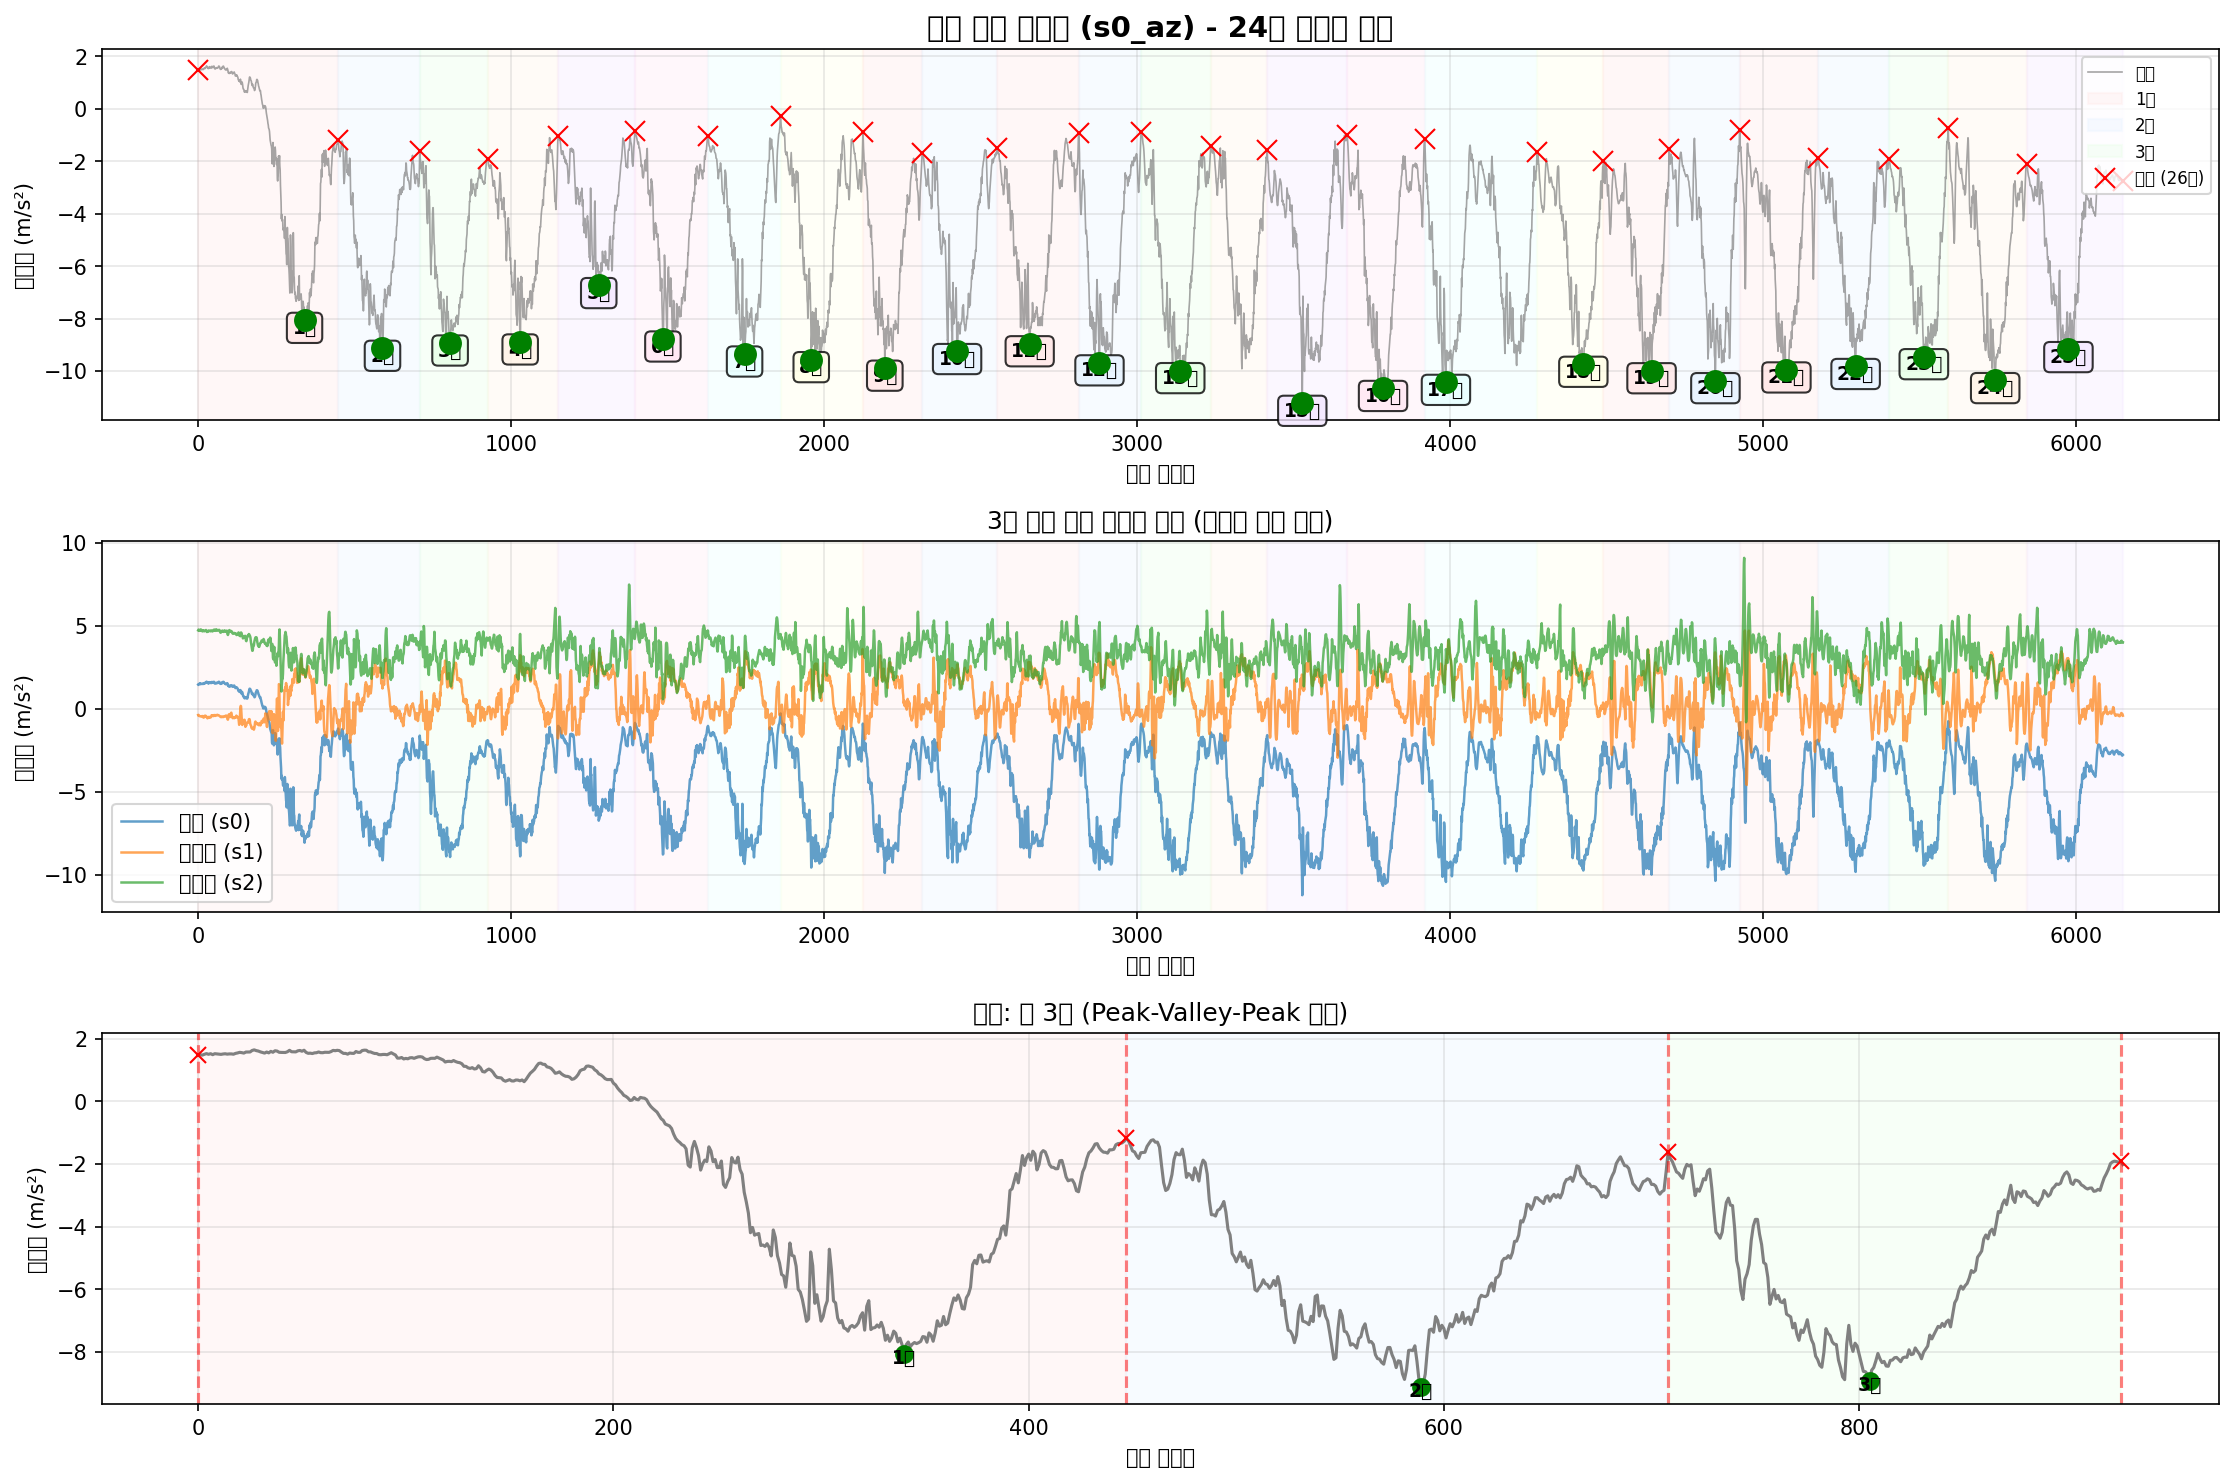

The file beside this chart, header and first rows:
timestamp, seq, millis, q0, q1, q2, s0_ax, s0_ay, s0_az, s0_gx, s0_gy, s0_gz, s1_ax, s1_ay, s1_az, s1_gx, s1_gy, s1_gz, s2_ax, s2_ay, s2_az, s2_gx, s2_gy, s2_gz
2025-10-12T22:59:14.093, 32296, 360322, 0, 0, 0, -9.698, -0.2189, 1.464, -0.004951, -0.01107, -0.01603, -10.15, 6.101, -0.3699, 0.002798, 0.0001263, 0.008555, 10.8, 5.106, 4.728, -0.0193, -0.01243, 0.004962
2025-10-12T22:59:14.098, 32297, 360331, 0, 0, 0, -9.678, -0.2046, 1.484, -0.00575, -0.01134, -0.01497, -10.12, 6.139, -0.3628, 0.007061, 0.0003928, 0.01388, 10.8, 5.087, 4.767, -0.0121, -0.01296, 0.00363
2025-10-12T22:59:14.105, 32298, 360340, 0, 0, 0, -9.707, -0.2165, 1.472, -0.005217, -0.01241, -0.01443, -10.14, 6.151, -0.3819, 0.01372, -0.0006731, 0.01788, 10.79, 5.082, 4.779, -0.005441, -0.01402, 0.004162
2025-10-12T22:59:14.114, 32299, 360349, 0, 0, 0, -9.698, -0.2237, 1.498, -0.005484, -0.01214, -0.01443, -10.1, 6.192, -0.4178, 0.02145, -0.0001401, 0.02134, 10.82, 5.099, 4.752, -0.005974, -0.01616, 0.005228
2025-10-12T22:59:14.123, 32300, 360358, 0, 0, 0, -9.688, -0.2189, 1.519, -0.004152, -0.01507, -0.01497, -10.12, 6.168, -0.4346, 0.02545, 0.003324, 0.02214, 10.81, 5.149, 4.719, -0.003842, -0.01349, 0.004162
2025-10-12T22:59:14.132, 32301, 360367, 0, 0, 0, -9.683, -0.1974, 1.498, -0.00202, -0.01587, -0.01523, -10.11, 6.149, -0.4394, 0.02438, 0.007321, 0.02028, 10.8, 5.18, 4.7, -0.006507, -0.01349, 0.006294
2025-10-12T22:59:14.141, 32302, 360376, 0, 0, 0, -9.669, -0.1878, 1.517, 0.0001118, -0.0164, -0.01683, -10.1, 6.111, -0.4394, 0.02092, 0.007587, 0.01522, 10.79, 5.19, 4.728, -0.01104, -0.01296, 0.006561
2025-10-12T22:59:14.150, 32303, 360385, 0, 0, 0, -9.652, -0.1519, 1.486, 0.003043, -0.01614, -0.01737, -10.11, 6.115, -0.4465, 0.01532, 0.007854, 0.01149, 10.79, 5.173, 4.752, -0.01743, -0.01083, 0.008692
2025-10-12T22:59:14.159, 32304, 360394, 0, 0, 0, -9.647, -0.1615, 1.517, 0.005707, -0.01774, -0.0179, -10.14, 6.082, -0.4418, 0.009459, 0.006255, 0.008821, 10.8, 5.142, 4.745, -0.0169, -0.008163, 0.01162
2025-10-12T22:59:14.168, 32305, 360403, 0, 0, 0, -9.645, -0.1782, 1.51, 0.007573, -0.0172, -0.02003, -10.12, 6.111, -0.4537, 0.005729, 0.002791, 0.007489, 10.82, 5.113, 4.781, -0.009171, -0.00683, 0.01322
2025-10-12T22:59:14.177, 32306, 360412, 0, 0, 0, -9.678, -0.1639, 1.505, 0.008905, -0.01587, -0.02003, -10.13, 6.111, -0.4513, 0.003597, 0.001192, 0.004291, 10.8, 5.123, 4.76, -0.004908, -0.006297, 0.01562
2025-10-12T22:59:14.186, 32307, 360421, 0, 0, 0, -9.698, -0.1806, 1.496, 0.01024, -0.01614, -0.01976, -10.09, 6.142, -0.4537, 0.002531, -0.002005, 0.003492, 10.82, 5.142, 4.707, -0.002776, -0.005764, 0.01722
2025-10-12T22:59:14.195, 32308, 360430, 0, 0, 0, -9.719, -0.2046, 1.508, 0.01077, -0.01667, -0.0179, -10.11, 6.12, -0.4561, 0.003597, -0.005203, 0.002959, 10.81, 5.144, 4.693, -0.001444, -0.004432, 0.01775
2025-10-12T22:59:14.204, 32309, 360439, 0, 0, 0, -9.724, -0.2093, 1.515, 0.0113, -0.0196, -0.01523, -10.11, 6.118, -0.4274, 0.004929, -0.004137, 0.002959, 10.79, 5.13, 4.683, -0.003576, -0.005764, 0.01962
2025-10-12T22:59:14.213, 32310, 360448, 0, 0, 0, -9.734, -0.2069, 1.503, 0.008905, -0.0188, -0.01284, -10.11, 6.132, -0.4442, 0.002531, -0.003338, 0.001627, 10.79, 5.132, 4.669, -0.003043, -0.004432, 0.02042
2025-10-12T22:59:14.223, 32311, 360457, 0, 0, 0, -9.741, -0.2261, 1.51, 0.008106, -0.01907, -0.0115, -10.1, 6.111, -0.4896, 0.003597, -0.001739, 0.001893, 10.81, 5.135, 4.714, -0.007306, -0.004166, 0.02228
2025-10-12T22:59:14.232, 32312, 360467, 0, 0, 0, -9.712, -0.2237, 1.51, 0.008905, -0.01907, -0.01097, -10.11, 6.111, -0.4825, 0.004929, -0.002538, 0.001893, 10.83, 5.161, 4.719, -0.00704, -0.004965, 0.02335
2025-10-12T22:59:14.241, 32313, 360476, 0, 0, 0, -9.702, -0.2046, 1.5, 0.009704, -0.01907, -0.0115, -10.12, 6.07, -0.5184, 0.00413, -0.004137, 0.002693, 10.83, 5.164, 4.695, -0.008638, -0.004432, 0.02575
2025-10-12T22:59:14.250, 32314, 360485, 0, 0, 0, -9.705, -0.1782, 1.527, 0.01024, -0.01747, -0.0139, -10.12, 6.036, -0.528, 0.005995, -0.004936, 0.002426, 10.82, 5.2, 4.714, -0.01184, -0.003899, 0.02894
2025-10-12T22:59:14.259, 32315, 360494, 0, 0, 0, -9.686, -0.1591, 1.541, 0.0137, -0.01774, -0.01603, -10.13, 6.017, -0.4896, 0.001465, -0.005203, -0.0002386, 10.83, 5.231, 4.695, -0.01823, -0.003899, 0.03187
2025-10-12T22:59:14.268, 32316, 360503, 0, 0, 0, -9.676, -0.1399, 1.56, 0.01477, -0.01587, -0.01817, -10.15, 6.005, -0.4274, -0.006795, -0.005469, -0.002903, 10.82, 5.25, 4.676, -0.02356, -0.0031, 0.03507
2025-10-12T22:59:14.277, 32317, 360512, 0, 0, 0, -9.664, -0.1327, 1.551, 0.01477, -0.0148, -0.01843, -10.13, 6.02, -0.4226, -0.008127, -0.007868, -0.004236, 10.81, 5.228, 4.683, -0.03395, -0.003366, 0.03614
2025-10-12T22:59:14.286, 32318, 360521, 0, 0, 0, -9.686, -0.1208, 1.536, 0.0129, -0.01427, -0.01843, -10.14, 6.051, -0.4346, -0.003864, -0.01027, -0.003436, 10.81, 5.19, 4.695, -0.04861, -0.005232, 0.0372
2025-10-12T22:59:14.295, 32319, 360530, 0, 0, 0, -9.69, -0.1375, 1.57, 0.01317, -0.01241, -0.01896, -10.13, 6.06, -0.4178, 0.00333, -0.01133, -0.001038, 10.81, 5.125, 4.709, -0.0558, -0.005498, 0.03774
2025-10-12T22:59:14.304, 32320, 360539, 0, 0, 0, -9.7, -0.1567, 1.572, 0.0137, -0.01267, -0.01763, -10.12, 6.079, -0.4202, 0.008127, -0.0092, 0.001627, 10.84, 5.065, 4.714, -0.05554, -0.005764, 0.03907
2025-10-12T22:59:14.313, 32321, 360548, 0, 0, 0, -9.705, -0.1615, 1.572, 0.0137, -0.01507, -0.01603, -10.11, 6.103, -0.4298, 0.01292, -0.007068, 0.005624, 10.85, 5.01, 4.752, -0.0542, -0.005232, 0.04013
2025-10-12T22:59:14.323, 32322, 360557, 0, 0, 0, -9.7, -0.1734, 1.62, 0.01663, -0.01454, -0.0139, -10.12, 6.137, -0.4465, 0.01852, -0.005469, 0.01175, 10.84, 5.001, 4.709, -0.05021, -0.004432, 0.03854
2025-10-12T22:59:14.334, 32323, 360567, 0, 0, 0, -9.714, -0.1734, 1.639, 0.0193, -0.01427, -0.01284, -10.12, 6.156, -0.504, 0.02651, -0.005203, 0.01761, 10.87, 5.025, 4.671, -0.04728, -0.0031, 0.0388
2025-10-12T22:59:14.341, 32324, 360576, 0, 0, 0, -9.722, -0.1567, 1.615, 0.02436, -0.0156, -0.0131, -10.12, 6.175, -0.5232, 0.03531, -0.005736, 0.02268, 10.86, 5.063, 4.63, -0.04807, -0.004699, 0.0372
2025-10-12T22:59:14.350, 32325, 360585, 0, 0, 0, -9.714, -0.1519, 1.601, 0.02942, -0.01747, -0.01284, -10.1, 6.202, -0.5543, 0.04517, -0.006269, 0.02774, 10.84, 5.065, 4.638, -0.04754, -0.005764, 0.03427
2025-10-12T22:59:14.362, 32326, 360594, 0, 0, 0, -9.702, -0.1734, 1.575, 0.03129, -0.01854, -0.01124, -10.13, 6.185, -0.571, 0.04676, -0.005736, 0.02907, 10.87, 5.037, 4.664, -0.05367, -0.004965, 0.03347
2025-10-12T22:59:14.370, 32327, 360603, 0, 0, 0, -9.705, -0.1902, 1.555, 0.03182, -0.01827, -0.01124, -10.13, 6.194, -0.5447, 0.0425, -0.007335, 0.02827, 10.88, 5.01, 4.647, -0.0606, -0.003366, 0.03347
2025-10-12T22:59:14.377, 32328, 360612, 0, 0, 0, -9.712, -0.1902, 1.536, 0.02942, -0.01667, -0.01044, -10.13, 6.235, -0.5232, 0.04117, -0.0116, 0.02934, 10.86, 4.967, 4.676, -0.06593, 0.001696, 0.03347
2025-10-12T22:59:14.386, 32329, 360621, 0, 0, 0, -9.736, -0.1854, 1.57, 0.02756, -0.01427, -0.009106, -10.14, 6.249, -0.5327, 0.04437, -0.01693, 0.03174, 10.87, 4.917, 4.721, -0.06806, 0.004628, 0.03241
2025-10-12T22:59:14.395, 32330, 360630, 0, 0, 0, -9.746, -0.1926, 1.543, 0.02569, -0.01294, -0.00804, -10.12, 6.278, -0.4872, 0.0449, -0.02146, 0.03467, 10.87, 4.886, 4.709, -0.07019, 0.006759, 0.03214
2025-10-12T22:59:14.404, 32331, 360639, 0, 0, 0, -9.722, -0.1806, 1.591, 0.02596, -0.01241, -0.005109, -10.13, 6.302, -0.4801, 0.04357, -0.02306, 0.0368, 10.85, 4.869, 4.697, -0.06246, 0.007559, 0.03028
2025-10-12T22:59:14.414, 32332, 360648, 0, 0, 0, -9.719, -0.1758, 1.563, 0.02809, -0.01081, -0.00351, -10.11, 6.316, -0.4896, 0.04037, -0.02172, 0.03893, 10.86, 4.857, 4.702, -0.05234, 0.008092, 0.02868
2025-10-12T22:59:14.422, 32333, 360657, 0, 0, 0, -9.714, -0.1902, 1.61, 0.03289, -0.01107, -0.002977, -10.1, 6.3, -0.528, 0.0417, -0.01613, 0.04106, 10.84, 4.898, 4.709, -0.04541, 0.004894, 0.02708
2025-10-12T22:59:14.433, 32334, 360666, 0, 0, 0, -9.722, -0.1734, 1.601, 0.03902, -0.01161, -0.002977, -10.09, 6.269, -0.5088, 0.0393, -0.0132, 0.0416, 10.85, 4.941, 4.683, -0.03608, 0.004894, 0.02415
2025-10-12T22:59:14.440, 32335, 360675, 0, 0, 0, -9.705, -0.1854, 1.563, 0.04408, -0.009742, -0.002444, -10.09, 6.235, -0.504, 0.03557, -0.0148, 0.0424, 10.85, 4.979, 4.673, -0.02862, 0.004095, 0.02095
2025-10-12T22:59:14.451, 32336, 360684, 0, 0, 0, -9.734, -0.195, 1.558, 0.04701, -0.008409, -0.001378, -10.1, 6.185, -0.5136, 0.03397, -0.01533, 0.04373, 10.84, 4.974, 4.683, -0.02436, 0.001696, 0.02228
2025-10-12T22:59:14.458, 32337, 360693, 0, 0, 0, -9.743, -0.1854, 1.558, 0.05021, -0.004945, -0.001645, -10.09, 6.113, -0.4968, 0.03424, -0.01959, 0.04559, 10.82, 5.01, 4.707, -0.02303, 0.001164, 0.02255
2025-10-12T22:59:14.469, 32338, 360702, 0, 0, 0, -9.746, -0.171, 1.555, 0.05154, -0.001215, 0.0002205, -10.12, 6.082, -0.4322, 0.02944, -0.02306, 0.04826, 10.83, 5.07, 4.728, -0.02969, -0.002567, 0.02175
2025-10-12T22:59:14.479, 32339, 360711, 0, 0, 0, -9.738, -0.1974, 1.579, 0.05474, 0.004381, 0.001553, -10.16, 6.077, -0.3819, 0.02252, -0.02412, 0.04932, 10.79, 5.094, 4.695, -0.03528, -0.003366, 0.02095
2025-10-12T22:59:14.485, 32340, 360720, 0, 0, 0, -9.743, -0.2141, 1.625, 0.0566, 0.007845, 0.0007535, -10.14, 6.048, -0.3891, 0.01745, -0.02092, 0.05146, 10.81, 5.113, 4.681, -0.03928, -0.0023, 0.02175
2025-10-12T22:59:14.494, 32341, 360729, 0, 0, 0, -9.722, -0.1854, 1.579, 0.05793, 0.006779, 0.000487, -10.13, 6.06, -0.4178, 0.01745, -0.01719, 0.05172, 10.82, 5.13, 4.673, -0.04221, -0.004699, 0.02361
2025-10-12T22:59:14.505, 32342, 360738, 0, 0, 0, -9.686, -0.2141, 1.577, 0.0574, 0.007845, 0.0002205, -10.14, 6.058, -0.4082, 0.01932, -0.01533, 0.05305, 10.8, 5.135, 4.666, -0.04621, -0.00683, 0.02521
2025-10-12T22:59:14.512, 32343, 360747, 0, 0, 0, -9.688, -0.2046, 1.575, 0.0558, 0.009444, 0.000487, -10.14, 6.063, -0.4202, 0.02038, -0.0132, 0.05172, 10.81, 5.164, 4.695, -0.0534, -0.008429, 0.02708
2025-10-12T22:59:14.521, 32344, 360756, 0, 0, 0, -9.698, -0.1998, 1.608, 0.05314, 0.01104, 0.0002205, -10.15, 6.053, -0.4394, 0.02092, -0.01213, 0.04826, 10.82, 5.116, 4.705, -0.05607, -0.007896, 0.02921
2025-10-12T22:59:14.530, 32345, 360765, 0, 0, 0, -9.722, -0.2117, 1.62, 0.05287, 0.01131, -0.002178, -10.16, 6.075, -0.4035, 0.02092, -0.01426, 0.04666, 10.81, 5.094, 4.752, -0.04941, -0.01029, 0.03081
2025-10-12T22:59:14.539, 32346, 360774, 0, 0, 0, -9.717, -0.2285, 1.596, 0.0534, 0.01291, -0.004309, -10.15, 6.106, -0.4035, 0.02598, -0.01666, 0.04533, 10.81, 5.061, 4.738, -0.04728, -0.01323, 0.03454
2025-10-12T22:59:14.548, 32347, 360783, 0, 0, 0, -9.726, -0.2476, 1.627, 0.05394, 0.01451, -0.005109, -10.15, 6.144, -0.3747, 0.02651, -0.01959, 0.04453, 10.8, 5.044, 4.74, -0.04621, -0.01376, 0.038
2025-10-12T22:59:14.557, 32348, 360792, 0, 0, 0, -9.714, -0.2644, 1.558, 0.05287, 0.01397, -0.005908, -10.12, 6.182, -0.3747, 0.02758, -0.01986, 0.04293, 10.8, 5.049, 4.776, -0.03768, -0.01589, 0.0396
2025-10-12T22:59:14.566, 32349, 360801, 0, 0, 0, -9.712, -0.2644, 1.529, 0.05021, 0.01184, -0.009639, -10.09, 6.204, -0.4011, 0.02971, -0.01906, 0.04106, 10.81, 5.046, 4.745, -0.03049, -0.01696, 0.04093
2025-10-12T22:59:14.575, 32350, 360810, 0, 0, 0, -9.688, -0.286, 1.534, 0.04861, 0.01051, -0.01257, -10.11, 6.214, -0.4298, 0.02731, -0.0148, 0.03813, 10.81, 5.034, 4.721, -0.02889, -0.01989, 0.0404
2025-10-12T22:59:14.584, 32351, 360819, 0, 0, 0, -9.693, -0.2907, 1.522, 0.04541, 0.01078, -0.01364, -10.1, 6.218, -0.4154, 0.02571, -0.01053, 0.03573, 10.8, 5.02, 4.7, -0.02702, -0.02015, 0.04307
2025-10-12T22:59:14.593, 32352, 360828, 0, 0, 0, -9.671, -0.2836, 1.543, 0.04248, 0.01291, -0.01443, -10.11, 6.235, -0.3987, 0.02358, -0.006269, 0.03334, 10.79, 4.97, 4.721, -0.02729, -0.02202, 0.0444
2025-10-12T22:59:14.602, 32353, 360837, 0, 0, 0, -9.671, -0.2644, 1.548, 0.03875, 0.01531, -0.0155, -10.11, 6.273, -0.3723, 0.01852, -0.003604, 0.03147, 10.79, 4.936, 4.776, -0.02463, -0.02335, 0.04466
2025-10-12T22:59:14.611, 32354, 360846, 0, 0, 0, -9.666, -0.2596, 1.572, 0.03555, 0.0169, -0.0163, -10.11, 6.288, -0.3795, 0.01372, -0.002538, 0.03094, 10.8, 4.86, 4.791, -0.02196, -0.02149, 0.04626
2025-10-12T22:59:14.620, 32355, 360855, 0, 0, 0, -9.669, -0.2596, 1.551, 0.03449, 0.01744, -0.0187, -10.1, 6.319, -0.3819, 0.01585, -0.00467, 0.0328, 10.83, 4.828, 4.779, -0.01876, -0.02255, 0.04546
... 6,091 more rows
